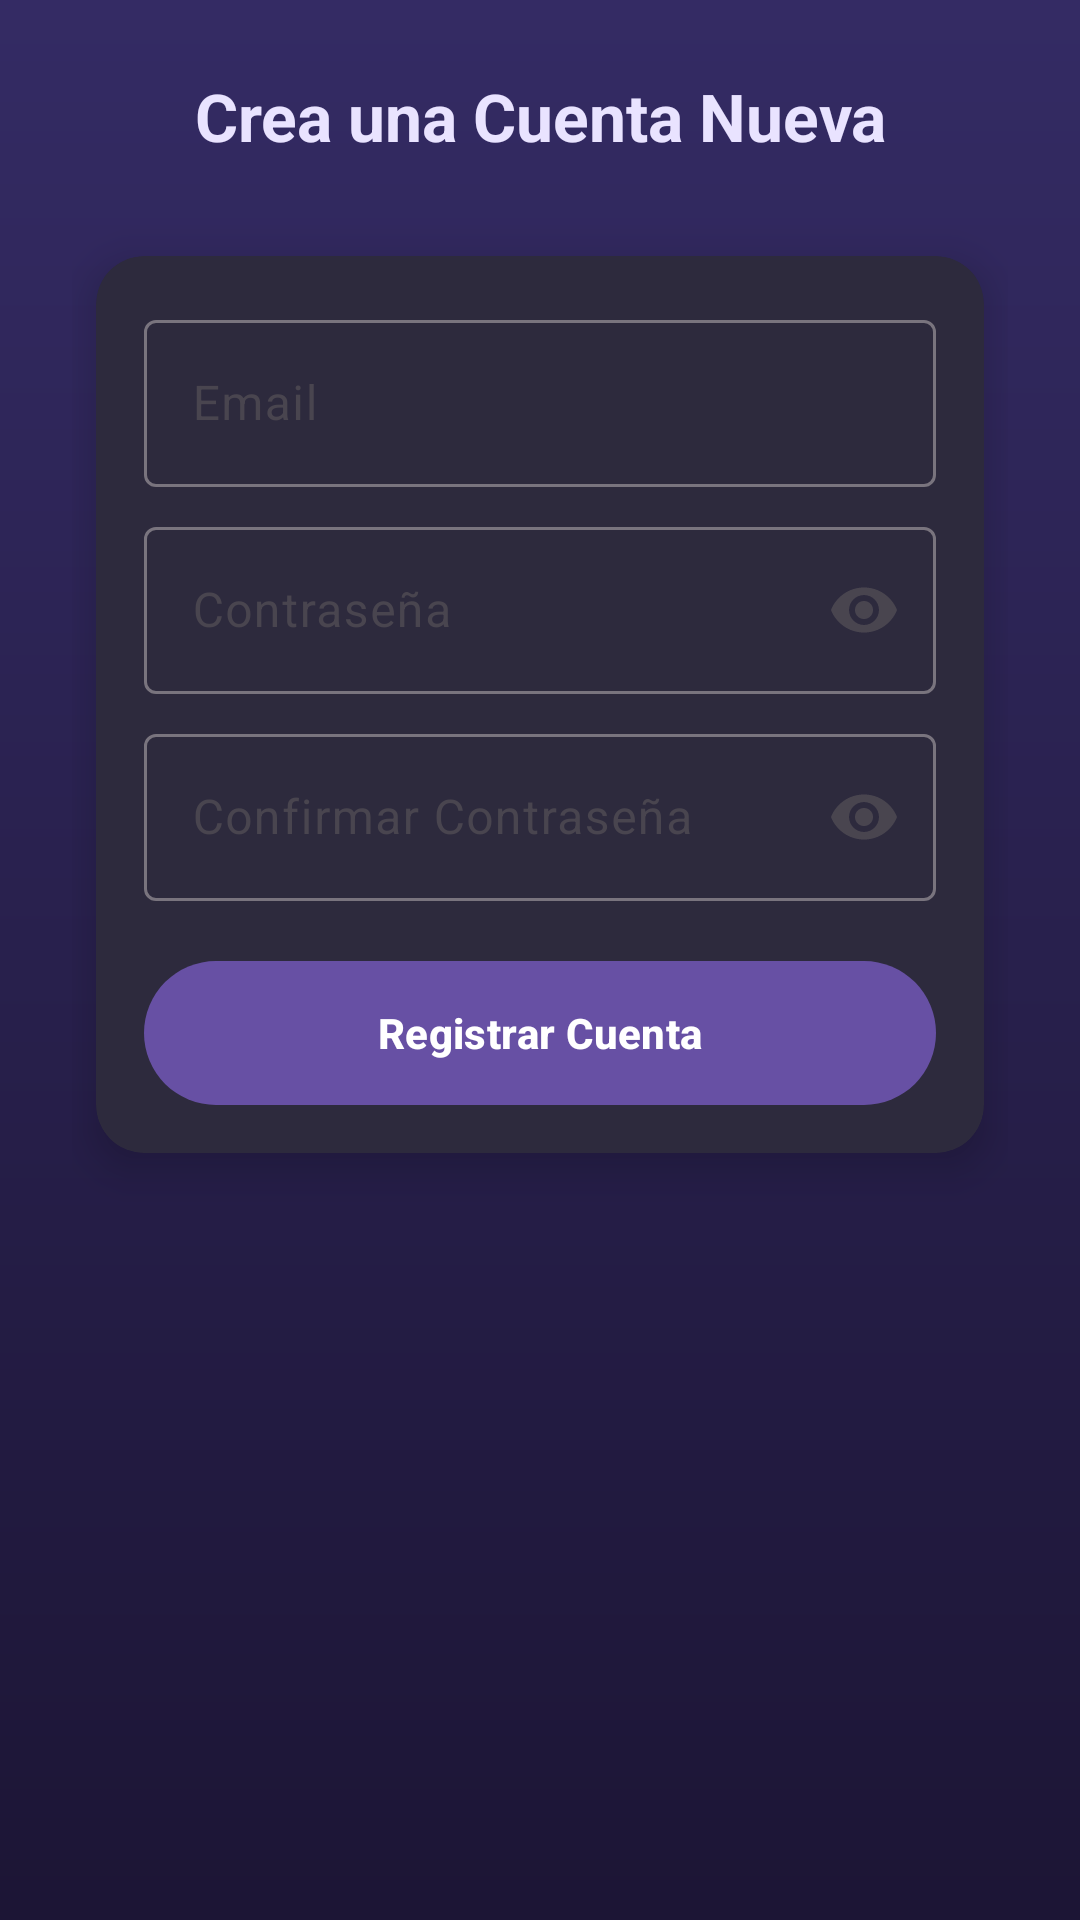

Reconstruct the res/layout file that produces this screen, plus the resources it refers to.
<!-- AndroidManifest.xml: application theme Base.Theme.SaintFiguresBraveShop -->
<!-- res/layout/activity_registrar_cuenta.xml -->
<?xml version="1.0" encoding="utf-8"?>
<androidx.constraintlayout.widget.ConstraintLayout
    xmlns:android="http://schemas.android.com/apk/res/android"
    xmlns:app="http://schemas.android.com/apk/res-auto"
    xmlns:tools="http://schemas.android.com/tools"
    android:id="@+id/main"
    android:layout_width="match_parent"
    android:layout_height="match_parent"
    android:background="@drawable/bg_gradient"
    tools:context=".RegistrarCuentaActivity">

    <LinearLayout
        android:layout_width="match_parent"
        android:layout_height="match_parent"
        android:orientation="vertical"
        android:gravity="center_horizontal"
        android:padding="24dp"
        android:paddingTop="70dp"
        tools:ignore="MissingConstraints">

        <TextView
            android:layout_width="wrap_content"
            android:layout_height="wrap_content"
            android:text="Crea una Cuenta Nueva"
            android:textColor="#E9E3FF"
            android:textStyle="bold"
            android:textSize="22sp"
            android:gravity="center"
            android:layout_marginBottom="24dp"/>

        <androidx.cardview.widget.CardView
            android:layout_width="match_parent"
            android:layout_height="wrap_content"
            android:layout_marginHorizontal="8dp"
            android:layout_marginTop="8dp"
            app:cardCornerRadius="16dp"
            app:cardElevation="8dp"
            android:backgroundTint="#2D2A3D"
            android:padding="20dp">

            <LinearLayout
                android:layout_width="match_parent"
                android:layout_height="wrap_content"
                android:orientation="vertical"
                android:padding="16dp">

                <com.google.android.material.textfield.TextInputLayout
                    android:layout_width="match_parent"
                    android:layout_height="wrap_content"
                    android:hint="Email"
                    app:startIconDrawable="@drawable/ic_email">

                    <com.google.android.material.textfield.TextInputEditText
                        android:id="@+id/registerEmail"
                        android:layout_width="match_parent"
                        android:layout_height="wrap_content"
                        android:inputType="textEmailAddress"/>
                </com.google.android.material.textfield.TextInputLayout>

                <com.google.android.material.textfield.TextInputLayout
                    android:layout_width="match_parent"
                    android:layout_height="wrap_content"
                    android:hint="Contraseña"
                    app:startIconDrawable="@drawable/ic_lock"
                    app:endIconMode="password_toggle"
                    android:layout_marginTop="8dp">

                    <com.google.android.material.textfield.TextInputEditText
                        android:id="@+id/registerPassword"
                        android:layout_width="match_parent"
                        android:layout_height="wrap_content"
                        android:inputType="textPassword"/>
                </com.google.android.material.textfield.TextInputLayout>

                <com.google.android.material.textfield.TextInputLayout
                    android:layout_width="match_parent"
                    android:layout_height="wrap_content"
                    android:hint="Confirmar Contraseña"
                    app:startIconDrawable="@drawable/ic_lock"
                    app:endIconMode="password_toggle"
                    android:layout_marginTop="8dp">

                    <com.google.android.material.textfield.TextInputEditText
                        android:id="@+id/registerConfirmPassword"
                        android:layout_width="match_parent"
                        android:layout_height="wrap_content"
                        android:inputType="textPassword"/>
                </com.google.android.material.textfield.TextInputLayout>

                <Button
                    android:id="@+id/buttonRegistrarCuenta"
                    android:layout_width="match_parent"
                    android:layout_height="wrap_content"
                    android:text="Registrar Cuenta"
                    android:textStyle="bold"
                    android:textColor="#FFFFFF"
                    android:fontFamily="sans-serif-medium"
                    android:layout_marginTop="20dp"
                    android:background="@drawable/btn_gradient"/>
            </LinearLayout>

        </androidx.cardview.widget.CardView>
    </LinearLayout>
</androidx.constraintlayout.widget.ConstraintLayout>
<!-- resources referenced by this layout -->
<resources>
  <!-- drawable bg_gradient (drawable) -->
  <?xml version="1.0" encoding="utf-8"?>
  <shape xmlns:android="http://schemas.android.com/apk/res/android">
      <gradient
          android:startColor="#1C1535"
          android:endColor="#342B64"
          android:angle="90"/>
  </shape>
  <!-- drawable btn_gradient (drawable) -->
  <?xml version="1.0" encoding="utf-8"?>
  <selector xmlns:android="http://schemas.android.com/apk/res/android">
      <item android:state_pressed="true">
          <shape>
              <gradient
                  android:startColor="#7A5FFF"
                  android:endColor="#A48CFF"
                  android:angle="90"/>
              <corners android:radius="30dp"/>
          </shape>
      </item>
      <item>
          <shape>
              <gradient
                  android:startColor="#9573FF"
                  android:endColor="#B89DFF"
                  android:angle="90"/>
              <corners android:radius="30dp"/>
          </shape>
      </item>
  </selector>
  <style name="Base.Theme.SaintFiguresBraveShop" parent="Theme.Material3.DayNight.NoActionBar">
      </style>
</resources>
